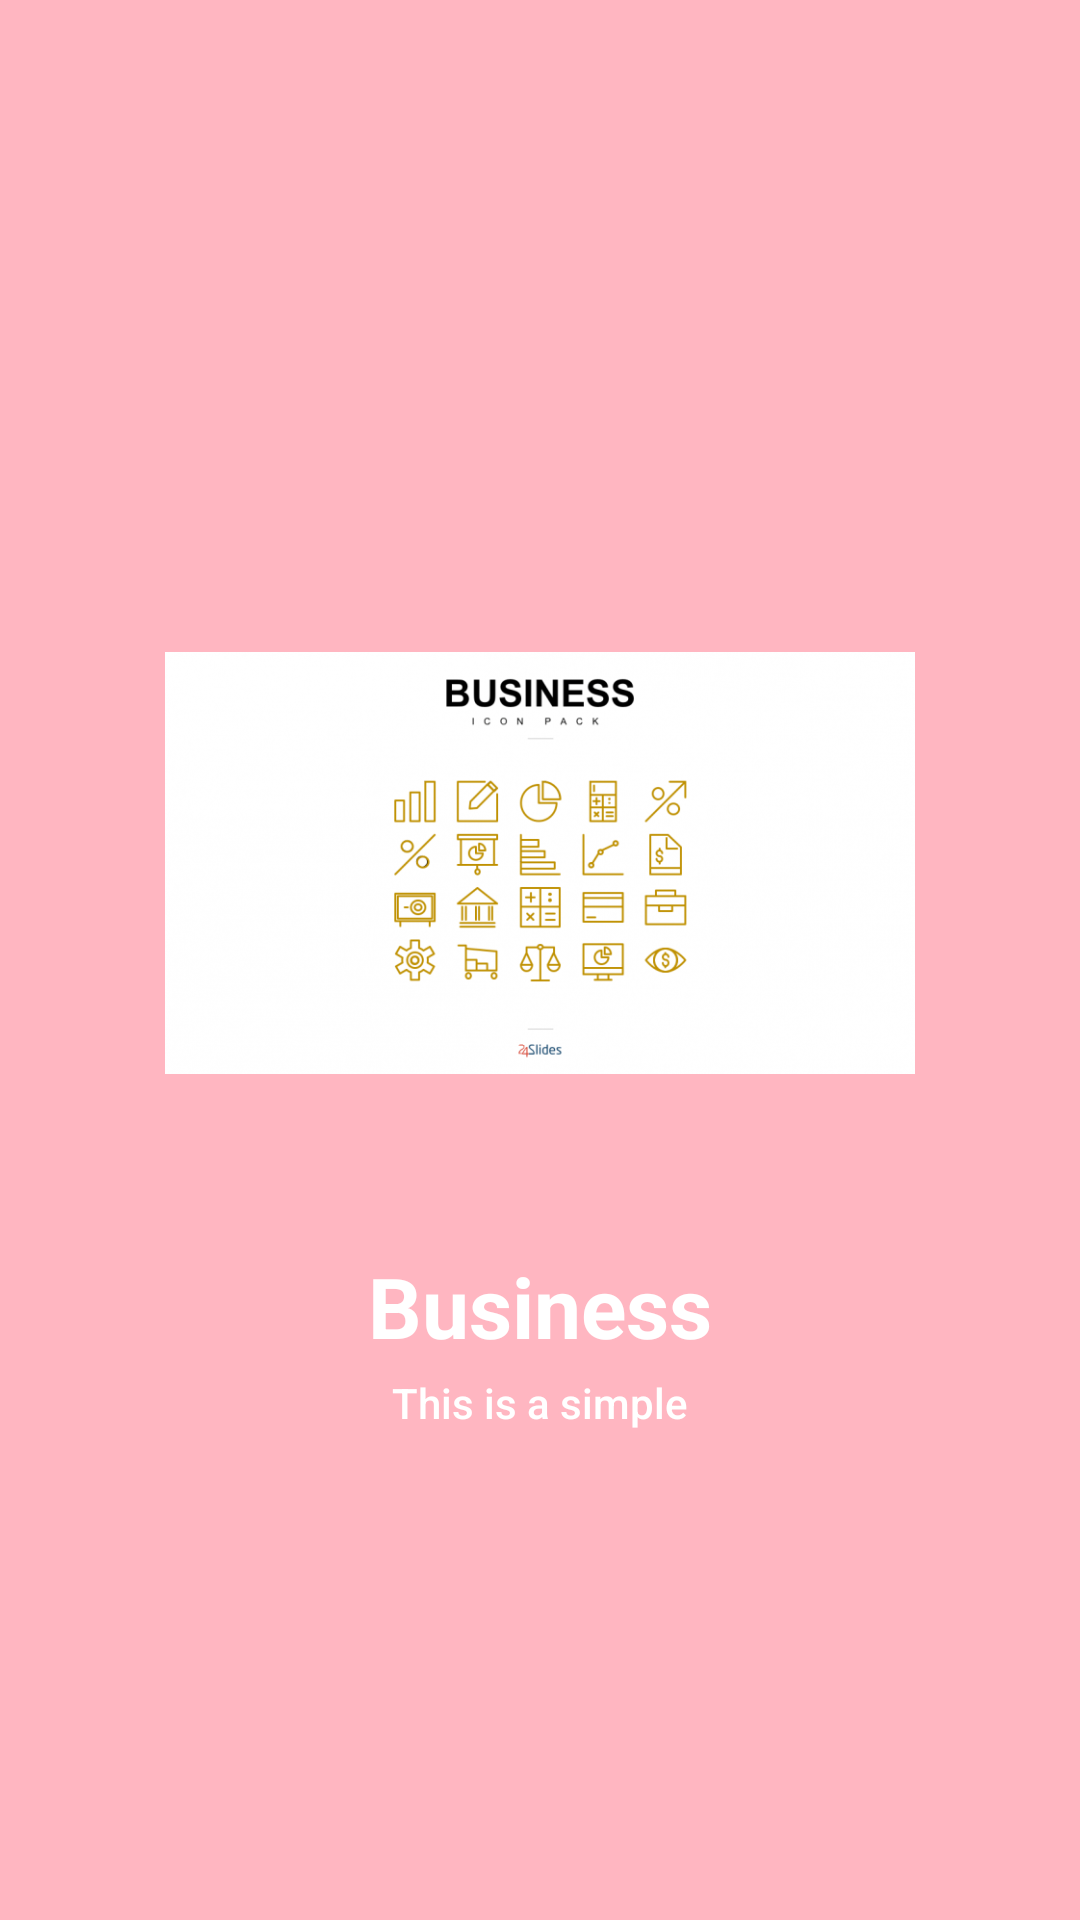

Produce the Android XML layout that renders to this screen, including the resource entries it uses.
<!-- AndroidManifest.xml: application theme Theme.Splash_screen_assignment -->
<!-- res/layout/slide_2.xml -->
<?xml version="1.0" encoding="utf-8"?>
<LinearLayout xmlns:android="http://schemas.android.com/apk/res/android"
    android:orientation="vertical"
    android:background="@color/lightPinkColor"
    android:gravity="center"
    android:layout_width="match_parent"
    android:layout_height="match_parent">

    <ImageView
        android:layout_width="250dp"
        android:layout_height="250dp"
        android:src="@drawable/business"
        android:layout_gravity="center"
        android:background="@null"
        android:fitsSystemWindows="true"/>
        
    <TextView
        android:layout_width="match_parent"
        android:layout_height="wrap_content"
        android:text="Business"
        android:gravity="center"
        android:textSize="28sp"
        android:textStyle="bold"
        android:textColor="@color/whiteColor"
        android:layout_marginTop="4dp"/>
    <TextView
        android:layout_width="match_parent"
        android:layout_height="wrap_content"
        android:text="This is a simple"
        android:textColor="@color/whiteColor"
        android:fontFamily="sans-serif-medium"
        android:gravity="center"
        android:layout_marginTop="4dp"/>




        


</LinearLayout>
<!-- resources referenced by this layout -->
<resources>
  <color name="lightPinkColor">#FFB6C1</color>
  <color name="whiteColor">#fff</color>
  <!-- drawable business: png bitmap (drawable, 65214 bytes) -->
  <style name="Theme.Splash_screen_assignment" parent="Theme.MaterialComponents.DayNight.NoActionBar">
          
          <item name="colorPrimary">@color/purple_500</item>
          <item name="colorPrimaryVariant">@color/purple_700</item>
          <item name="colorOnPrimary">@color/white</item>
          
          <item name="colorSecondary">@color/teal_200</item>
          <item name="colorSecondaryVariant">@color/teal_700</item>
          <item name="colorOnSecondary">@color/black</item>
          
          <item name="android:statusBarColor">?attr/colorPrimaryVariant</item>
          
      </style>
  <color name="purple_500">#FF6200EE</color>
  <color name="purple_700">#FF3700B3</color>
  <color name="white">#FFFFFFFF</color>
  <color name="teal_200">#FF03DAC5</color>
  <color name="teal_700">#FF018786</color>
  <color name="black">#FF000000</color>
</resources>
